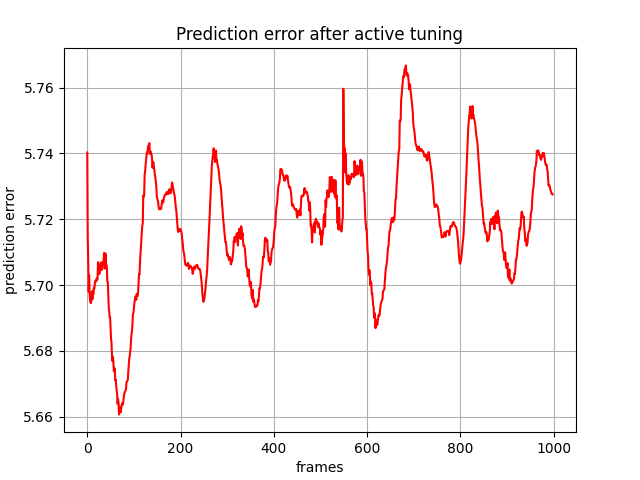

The file beside this chart, header and first rows:
, 0
0, 5.74
1, 5.714
2, 5.708
3, 5.698
4, 5.703
5, 5.698
6, 5.695
7, 5.695
8, 5.695
9, 5.697
10, 5.698
11, 5.696
12, 5.698
13, 5.697
14, 5.699
15, 5.699
16, 5.7
17, 5.701
18, 5.701
19, 5.701
20, 5.702
21, 5.702
22, 5.702
23, 5.707
24, 5.705
25, 5.705
26, 5.703
27, 5.705
28, 5.706
29, 5.707
30, 5.706
31, 5.705
32, 5.706
33, 5.707
34, 5.706
35, 5.708
36, 5.71
37, 5.705
38, 5.705
39, 5.71
40, 5.707
41, 5.706
42, 5.705
43, 5.701
44, 5.701
45, 5.698
46, 5.693
47, 5.692
48, 5.69
49, 5.69
50, 5.687
51, 5.684
52, 5.682
53, 5.679
54, 5.677
55, 5.678
56, 5.677
57, 5.674
58, 5.675
59, 5.675
... 939 more rows
